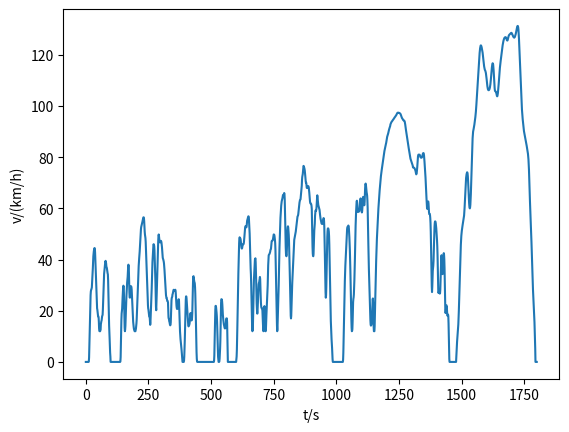

Write Python code to recreate this figure.
import matplotlib.pyplot as plt
import numpy as np


wltc = [0.0, 0.0, 0.0, 0.0, 0.0, 0.0, 0.0, 0.0, 0.0, 0.0, 0.0, 0.0, 0.2, 1.7, 5.4, 9.9, 13.1,
        16.9, 21.7, 26.0, 27.5, 28.1, 28.3, 28.8, 29.1, 30.8, 31.9, 34.1, 36.6, 39.1, 41.3, 42.5,
        43.3, 43.9, 44.4, 44.5, 44.2, 42.7, 39.9, 37.0, 34.6, 32.3, 29.0, 25.1, 22.2, 20.9, 20.4,
        19.5, 18.4, 17.8, 17.8, 17.4, 15.7, 13.1, 12.1, 12.0, 12.0, 12.0, 12.3, 12.6, 14.7, 15.3,
        15.9, 16.2, 17.1, 17.8, 18.1, 18.4, 20.3, 23.2, 26.5, 29.8, 32.6, 34.4, 35.5, 36.4, 37.4,
        38.5, 39.3, 39.5, 39.0, 38.5, 37.3, 37.0, 36.7, 35.9, 35.3, 34.6, 34.2, 31.9, 27.3, 22.0,
        17.0, 14.2, 12.0, 9.1, 5.8, 3.6, 2.2, 0.0, 0.0, 0.0, 0.0, 0.0, 0.0, 0.0, 0.0, 0.0, 0.0,
        0.0, 0.0, 0.0, 0.0, 0.0, 0.0, 0.0, 0.0, 0.0, 0.0, 0.0, 0.0, 0.0, 0.0, 0.0, 0.0, 0.0, 0.0,
        0.0, 0.0, 0.0, 0.0, 0.0, 0.0, 0.0, 0.0, 0.0, 0.0, 0.0, 0.2, 1.9, 6.1, 11.7, 16.4, 18.9,
        19.9, 20.8, 22.8, 25.4, 27.7, 29.2, 29.8, 29.4, 27.2, 22.6, 17.3, 13.3, 12.0, 12.6, 14.1,
        17.2, 20.1, 23.4, 25.5, 27.6, 29.5, 31.1, 32.1, 33.2, 35.2, 37.2, 38.0, 37.4, 35.1, 31.0,
        27.1, 25.3, 25.1, 25.9, 27.8, 29.2, 29.6, 29.5, 29.2, 28.3, 26.1, 23.6, 21.0, 18.9, 17.1,
        15.7, 14.5, 13.7, 12.9, 12.5, 12.2, 12.0, 12.0, 12.0, 12.0, 12.5, 13.0, 14.0, 15.0, 16.5,
        19.0, 21.2, 23.8, 26.9, 29.6, 32.0, 35.2, 37.5, 39.2, 40.5, 41.6, 43.1, 45.0, 47.1, 49.0,
        50.6, 51.8, 52.7, 53.1, 53.5, 53.8, 54.2, 54.8, 55.3, 55.8, 56.2, 56.5, 56.5, 56.2, 54.9,
        52.9, 51.0, 49.8, 49.2, 48.4, 46.9, 44.3, 41.5, 39.5, 37.0, 34.6, 32.3, 29.0, 25.1, 22.2,
        20.9, 20.4, 19.5, 18.4, 17.8, 17.8, 17.4, 15.7, 14.5, 15.4, 17.9, 20.6, 23.2, 25.7, 28.7,
        32.5, 36.1, 39.0, 40.8, 42.9, 44.4, 45.9, 46.0, 45.6, 45.3, 43.7, 40.8, 38.0, 34.4, 30.9,
        25.5, 21.4, 20.2, 22.9, 26.6, 30.2, 34.1, 37.4, 40.7, 44.0, 47.3, 49.2, 49.8, 49.2, 48.1,
        47.3, 46.8, 46.7, 46.8, 47.1, 47.3, 47.3, 47.1, 46.6, 45.8, 44.8, 43.3, 41.8, 40.8, 40.3,
        40.1, 39.7, 39.2, 38.5, 37.4, 36.0, 34.4, 33.0, 31.7, 30.0, 28.0, 26.1, 25.6, 24.9, 24.9,
        24.3, 23.9, 23.9, 23.6, 23.3, 20.5, 17.5, 16.9, 16.7, 15.9, 15.6, 15.0, 14.5, 14.3, 14.5,
        15.4, 17.8, 21.1, 24.1, 25.0, 25.3, 25.5, 26.4, 26.6, 27.1, 27.7, 28.1, 28.2, 28.1, 28.0,
        27.9, 27.9, 28.1, 28.2, 28.0, 26.9, 25.0, 23.2, 21.9, 21.1, 20.7, 20.7, 20.8, 21.2, 22.1,
        23.5, 24.3, 24.5, 23.8, 21.3, 17.7, 14.4, 11.9, 10.2, 8.9, 8.0, 7.2, 6.1, 4.9, 3.7, 2.3,
        0.9, 0.0, 0.0, 0.0, 0.0, 0.0, 0.0, 0.5, 2.1, 4.8, 8.3, 12.3, 16.6, 20.9, 24.2, 25.6,
        25.6, 24.9, 23.3, 21.6, 20.2, 18.7, 17.0, 15.3, 14.2, 13.9, 14.0, 14.2, 14.5, 14.9, 15.9,
        17.4, 18.7, 19.1, 18.8, 17.6, 16.6, 16.2, 16.4, 17.2, 19.1, 22.6, 27.4, 31.6, 33.4, 33.5,
        32.8, 31.9, 31.3, 31.1, 30.6, 29.2, 26.7, 23.0, 18.2, 12.9, 7.7, 3.8, 1.3, 0.2, 0.0, 0.0,
        0.0, 0.0, 0.0, 0.0, 0.0, 0.0, 0.0, 0.0, 0.0, 0.0, 0.0, 0.0, 0.0, 0.0, 0.0, 0.0, 0.0, 0.0,
        0.0, 0.0, 0.0, 0.0, 0.0, 0.0, 0.0, 0.0, 0.0, 0.0, 0.0, 0.0, 0.0, 0.0, 0.0, 0.0, 0.0, 0.0,
        0.0, 0.0, 0.0, 0.0, 0.0, 0.0, 0.0, 0.0, 0.0, 0.0, 0.0, 0.0, 0.0, 0.0, 0.0, 0.0, 0.0, 0.0,
        0.0, 0.0, 0.0, 0.0, 0.0, 0.0, 0.0, 0.0, 0.0, 0.0, 0.0, 0.5, 2.5, 6.6, 11.8, 16.8, 20.5,
        21.9, 21.9, 21.3, 20.3, 19.2, 17.8, 15.5, 11.9, 7.6, 4.0, 2.0, 1.0, 0.0, 0.0, 0.0, 0.2,
        1.2, 3.2, 5.2, 8.2, 13.0, 18.8, 23.1, 24.5, 24.5, 24.3, 23.6, 22.3, 20.1, 18.5, 17.2,
        16.3, 15.4, 14.7, 14.3, 13.7, 13.3, 13.1, 13.1, 13.3, 13.8, 14.5, 16.5, 17.0, 17.0, 17.0,
        15.4, 10.1, 4.8, 0.0, 0.0, 0.0, 0.0, 0.0, 0.0, 0.0, 0.0, 0.0, 0.0, 0.0, 0.0, 0.0, 0.0,
        0.0, 0.0, 0.0, 0.0, 0.0, 0.0, 0.0, 0.0, 0.0, 0.0, 0.0, 0.0, 0.0, 0.0, 0.0, 0.0, 0.0, 0.0,
        0.0, 0.0, 1.0, 2.1, 4.8, 9.1, 14.2, 19.8, 25.5, 30.5, 34.8, 38.8, 42.9, 46.4, 48.3, 48.7,
        48.5, 48.4, 48.2, 47.8, 47.0, 45.9, 44.9, 44.4, 44.3, 44.5, 45.1, 45.7, 46.0, 46.0, 46.0,
        46.1, 46.7, 47.7, 48.9, 50.3, 51.6, 52.6, 53.0, 53.0, 52.9, 52.7, 52.6, 53.1, 54.3, 55.2,
        55.5, 55.9, 56.3, 56.7, 56.9, 56.8, 56.0, 54.2, 52.1, 50.1, 47.2, 43.2, 39.2, 36.5, 34.3,
        31.0, 26.0, 20.7, 15.4, 13.1, 12.0, 12.5, 14.0, 19.0, 23.2, 28.0, 32.0, 34.0, 36.0, 38.0,
        40.0, 40.3, 40.5, 39.0, 35.7, 31.8, 27.1, 22.8, 21.1, 18.9, 18.9, 21.3, 23.9, 25.9, 28.4,
        30.3, 30.9, 31.1, 31.8, 32.7, 33.2, 32.4, 28.3, 25.8, 23.1, 21.8, 21.2, 21.0, 21.0, 20.9,
        19.9, 17.9, 15.1, 12.8, 12.0, 13.2, 17.1, 21.1, 21.8, 21.2, 18.5, 13.9, 12.0, 12.0, 13.0,
        16.0, 18.5, 20.6, 22.5, 24.0, 26.6, 29.9, 34.8, 37.8, 40.2, 41.6, 41.9, 42.0, 42.2, 42.4,
        42.7, 43.1, 43.7, 44.0, 44.1, 45.3, 46.4, 47.2, 47.3, 47.4, 47.4, 47.5, 47.9, 48.6, 49.4,
        49.8, 49.8, 49.7, 49.3, 48.5, 47.6, 46.3, 43.7, 39.3, 34.1, 29.0, 23.7, 18.4, 14.3, 12.0,
        12.8, 16.0, 19.1, 22.4, 25.6, 30.1, 35.3, 39.9, 44.5, 47.5, 50.9, 54.1, 56.3, 58.1, 59.8,
        61.1, 62.1, 62.8, 63.3, 63.6, 64.0, 64.7, 65.2, 65.3, 65.3, 65.4, 65.7, 66.0, 65.6, 63.5,
        59.7, 54.6, 49.3, 44.9, 42.3, 41.4, 41.3, 42.1, 44.7, 48.4, 51.4, 52.7, 53.0, 52.5, 51.3,
        49.7, 47.4, 43.7, 39.7, 35.5, 31.1, 26.3, 21.9, 18.0, 17.0, 18.0, 21.4, 24.8, 27.9, 30.8,
        33.0, 35.1, 37.1, 38.9, 41.4, 44.0, 46.3, 47.7, 48.2, 48.7, 49.3, 49.8, 50.2, 50.9, 51.8,
        52.5, 53.3, 54.5, 55.7, 56.5, 56.8, 57.0, 57.2, 57.7, 58.7, 60.1, 61.1, 61.7, 62.3, 62.9,
        63.3, 63.4, 63.5, 64.5, 65.8, 66.8, 67.4, 68.8, 71.1, 72.3, 72.8, 73.4, 74.6, 76.0, 76.6,
        76.5, 76.2, 75.8, 75.4, 74.8, 73.9, 72.7, 71.3, 70.4, 70.0, 70.0, 69.0, 68.0, 68.0, 68.0,
        68.1, 68.4, 68.6, 68.7, 68.5, 68.1, 67.3, 66.2, 64.8, 63.6, 62.6, 62.1, 61.9, 61.9, 61.8,
        61.5, 60.9, 59.7, 54.6, 49.3, 44.9, 42.3, 41.4, 41.3, 42.1, 44.7, 48.4, 51.4, 52.7, 54.0,
        57.0, 58.1, 59.2, 59.0, 59.1, 59.5, 60.5, 62.3, 63.9, 65.1, 64.1, 62.7, 62.0, 61.3, 60.9,
        60.5, 60.2, 59.8, 59.4, 58.6, 57.5, 56.6, 56.0, 55.5, 55.0, 54.4, 54.1, 54.0, 53.9, 53.9,
        54.0, 54.2, 55.0, 55.8, 56.2, 56.1, 55.1, 52.7, 48.4, 43.1, 37.8, 32.5, 27.2, 25.1, 26.0,
        29.3, 34.6, 40.4, 45.3, 49.0, 51.1, 52.1, 52.2, 52.1, 51.7, 50.9, 49.2, 45.9, 40.6, 35.3,
        30.0, 24.7, 19.3, 16.0, 13.2, 10.7, 8.8, 7.2, 5.5, 3.2, 1.1, 0.0, 0.0, 0.0, 0.0, 0.0,
        0.0, 0.0, 0.0, 0.0, 0.0, 0.0, 0.0, 0.0, 0.0, 0.0, 0.0, 0.0, 0.0, 0.0, 0.0, 0.0, 0.0, 0.0,
        0.0, 0.0, 0.0, 0.0, 0.0, 0.0, 0.0, 0.0, 0.0, 0.0, 0.0, 0.0, 0.0, 0.0, 0.0, 0.0, 0.0, 0.0,
        0.8, 3.6, 8.6, 14.6, 20.0, 24.4, 28.2, 31.7, 35.0, 37.6, 39.7, 41.5, 43.6, 46.0, 48.4,
        50.5, 51.9, 52.6, 52.8, 52.9, 53.1, 53.3, 53.1, 52.3, 50.7, 48.8, 46.5, 43.8, 40.3, 36.0,
        30.7, 25.4, 21.0, 16.7, 13.4, 12.0, 12.1, 12.8, 15.6, 19.9, 23.4, 24.6, 25.2, 26.4, 28.8,
        31.8, 35.3, 39.5, 44.5, 49.3, 53.3, 56.4, 58.9, 61.2, 62.6, 63.0, 62.5, 60.9, 59.3, 58.6,
        58.6, 58.7, 58.8, 58.8, 58.8, 59.1, 60.1, 61.7, 63.0, 63.7, 63.9, 63.5, 62.3, 60.3, 58.9,
        58.4, 58.8, 60.2, 62.3, 63.9, 64.5, 64.4, 63.5, 62.0, 61.2, 61.3, 62.6, 65.3, 68.0, 69.4,
        69.7, 69.3, 68.1, 66.9, 66.2, 65.7, 64.9, 63.2, 60.3, 55.8, 50.5, 45.2, 40.1, 36.2, 32.9,
        29.8, 26.6, 23.0, 19.4, 16.3, 14.6, 14.2, 14.3, 14.6, 15.1, 16.4, 19.1, 22.5, 24.4, 24.8,
        22.7, 17.4, 13.8, 12.0, 12.0, 12.0, 13.9, 17.7, 22.8, 27.3, 31.2, 35.2, 39.4, 42.5, 45.4,
        48.2, 50.3, 52.6, 54.5, 56.6, 58.3, 60.0, 61.5, 63.1, 64.3, 65.7, 67.1, 68.3, 69.7, 70.6,
        71.6, 72.6, 73.5, 74.2, 74.9, 75.6, 76.3, 77.1, 77.9, 78.5, 79.0, 79.7, 80.3, 81.0, 81.6,
        82.4, 82.9, 83.4, 83.8, 84.2, 84.7, 85.2, 85.6, 86.3, 86.8, 87.4, 88.0, 88.3, 88.7, 89.0,
        89.3, 89.8, 90.2, 90.6, 91.0, 91.3, 91.6, 91.9, 92.2, 92.8, 93.1, 93.3, 93.5, 93.7, 93.9,
        94.0, 94.1, 94.3, 94.4, 94.6, 94.7, 94.8, 95.0, 95.1, 95.3, 95.4, 95.6, 95.7, 95.8, 96.0,
        96.1, 96.3, 96.4, 96.6, 96.8, 97.0, 97.2, 97.3, 97.4, 97.4, 97.4, 97.4, 97.3, 97.3, 97.3,
        97.3, 97.2, 97.1, 97.0, 96.9, 96.7, 96.4, 96.1, 95.7, 95.5, 95.3, 95.2, 95.0, 94.9, 94.7,
        94.5, 94.4, 94.4, 94.3, 94.3, 94.1, 93.9, 93.4, 92.8, 92.0, 91.3, 90.6, 90.0, 89.3, 88.7,
        88.1, 87.4, 86.7, 86.0, 85.3, 84.7, 84.1, 83.5, 82.9, 82.3, 81.7, 81.1, 80.5, 79.9, 79.4,
        79.1, 78.8, 78.5, 78.2, 77.9, 77.6, 77.3, 77.0, 76.7, 76.0, 76.0, 76.0, 75.9, 75.9, 75.8,
        75.7, 75.5, 75.2, 75.0, 74.7, 74.1, 73.7, 73.3, 73.5, 74.0, 74.9, 76.1, 77.7, 79.2, 80.3,
        80.8, 81.0, 81.0, 81.0, 81.0, 81.0, 80.9, 80.6, 80.3, 80.0, 79.9, 79.8, 79.8, 79.8, 79.9,
        80.0, 80.4, 80.8, 81.2, 81.5, 81.6, 81.6, 81.4, 80.7, 79.6, 78.2, 76.8, 75.3, 73.8, 72.1,
        70.2, 68.2, 66.1, 63.8, 61.6, 60.2, 59.8, 60.4, 61.8, 62.6, 62.7, 61.9, 60.0, 58.4, 57.8,
        57.8, 57.8, 57.3, 56.2, 54.3, 50.8, 45.5, 40.2, 34.9, 29.6, 27.3, 29.3, 32.9, 35.6, 36.7,
        37.6, 39.4, 42.5, 46.5, 50.2, 52.8, 54.3, 54.9, 54.9, 54.7, 54.1, 53.2, 52.1, 50.7, 49.1,
        47.4, 45.2, 41.8, 36.5, 31.2, 27.6, 26.9, 27.3, 27.5, 27.4, 27.1, 26.7, 26.8, 28.2, 31.1,
        34.8, 38.4, 40.9, 41.7, 40.9, 38.3, 35.3, 34.3, 34.6, 36.3, 39.5, 41.8, 42.5, 41.9, 40.1,
        36.6, 31.3, 26.0, 20.6, 19.1, 19.7, 21.1, 22.0, 22.1, 21.4, 19.6, 18.3, 18.0, 18.3, 18.5,
        17.9, 15.0, 9.9, 4.6, 1.2, 0.0, 0.0, 0.0, 0.0, 0.0, 0.0, 0.0, 0.0, 0.0, 0.0, 0.0, 0.0,
        0.0, 0.0, 0.0, 0.0, 0.0, 0.0, 0.0, 0.0, 0.0, 0.0, 0.0, 0.0, 0.0, 0.0, 0.0, 2.2, 4.4, 6.3,
        7.9, 9.2, 10.4, 11.5, 12.9, 14.7, 17.0, 19.8, 23.1, 26.7, 30.5, 34.1, 37.5, 40.6, 43.3,
        45.7, 47.7, 49.3, 50.5, 51.3, 52.1, 52.7, 53.4, 54.0, 54.5, 55.0, 55.6, 56.3, 57.2, 58.5,
        60.2, 62.3, 64.7, 67.1, 69.2, 70.7, 71.9, 72.7, 73.4, 73.8, 74.1, 74.0, 73.6, 72.5, 70.8,
        68.6, 66.2, 64.0, 62.2, 60.9, 60.2, 60.0, 60.4, 61.4, 63.2, 65.6, 68.4, 71.6, 74.9, 78.4,
        81.8, 84.9, 87.4, 89.0, 90.0, 90.6, 91.0, 91.5, 92.0, 92.7, 93.4, 94.2, 94.9, 95.7, 96.6,
        97.7, 98.9, 100.4, 102.0, 103.6, 105.2, 106.8, 108.5, 110.2, 111.9, 113.7, 115.3, 116.8,
        118.2, 119.5, 120.7, 121.8, 122.6, 123.2, 123.6, 123.7, 123.6, 123.3, 123.0, 122.5,
        122.1, 121.5, 120.8, 120.0, 119.1, 118.1, 117.1, 116.2, 115.5, 114.9, 114.5, 114.1,
        113.9, 113.7, 113.3, 112.9, 112.2, 111.4, 110.5, 109.5, 108.5, 107.7, 107.1, 106.6,
        106.4, 106.2, 106.2, 106.2, 106.4, 106.5, 106.8, 107.2, 107.8, 108.5, 109.4, 110.5,
        111.7, 113.0, 114.1, 115.1, 115.9, 116.5, 116.7, 116.6, 116.2, 115.2, 113.8, 112.0,
        110.1, 108.3, 107.0, 106.1, 105.8, 105.7, 105.7, 105.6, 105.3, 104.9, 104.4, 104.0,
        103.8, 103.9, 104.4, 105.1, 106.1, 107.2, 108.5, 109.9, 111.3, 112.7, 113.9, 115.0,
        116.0, 116.8, 117.6, 118.4, 119.2, 120.0, 120.8, 121.6, 122.3, 123.1, 123.8, 124.4,
        125.0, 125.4, 125.8, 126.1, 126.4, 126.6, 126.7, 126.8, 126.9, 126.9, 126.9, 126.8,
        126.6, 126.3, 126.0, 125.7, 125.6, 125.6, 125.8, 126.2, 126.6, 127.0, 127.4, 127.6,
        127.8, 127.9, 128.0, 128.1, 128.2, 128.3, 128.4, 128.5, 128.6, 128.6, 128.5, 128.3,
        128.1, 127.9, 127.6, 127.4, 127.2, 127.0, 126.9, 126.8, 126.7, 126.8, 126.9, 127.1,
        127.4, 127.7, 128.1, 128.5, 129.0, 129.5, 130.1, 130.6, 131.0, 131.2, 131.3, 131.2,
        130.7, 129.8, 128.4, 126.5, 124.1, 121.6, 119.0, 116.5, 114.1, 111.8, 109.5, 107.1,
        104.8, 102.5, 100.4, 98.6, 97.2, 95.9, 94.8, 93.8, 92.8, 91.8, 91.0, 90.2, 89.6, 89.1,
        88.6, 88.1, 87.6, 87.1, 86.6, 86.1, 85.5, 85.0, 84.4, 83.8, 83.2, 82.6, 82.0, 81.3, 80.4,
        79.1, 77.4, 75.1, 72.3, 69.1, 65.9, 62.7, 59.7, 57.0, 54.6, 52.2, 49.7, 46.8, 43.5, 39.9,
        36.4, 33.2, 30.5, 28.3, 26.3, 24.4, 22.5, 20.5, 18.2, 15.5, 12.3, 8.7, 5.2, 0.0, 0.0,
        0.0, 0.0, 0.0, 0.0]  # 单位km/h


if __name__ == "__main__":
    print(len(wltc))
    plt.figure()
    plt.plot(np.arange(0,len(wltc)),wltc)
    plt.xlabel("t/s")
    plt.ylabel("v/(km/h)")
    plt.show()
